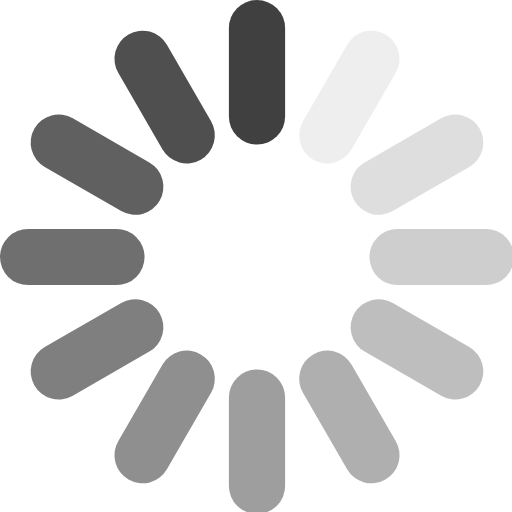
t = 0.00 s
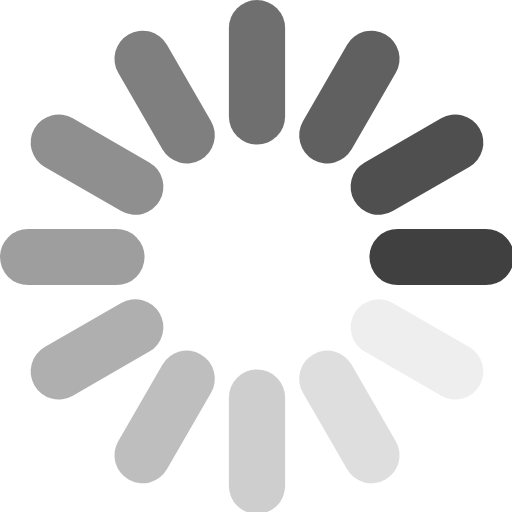
t = 0.25 s
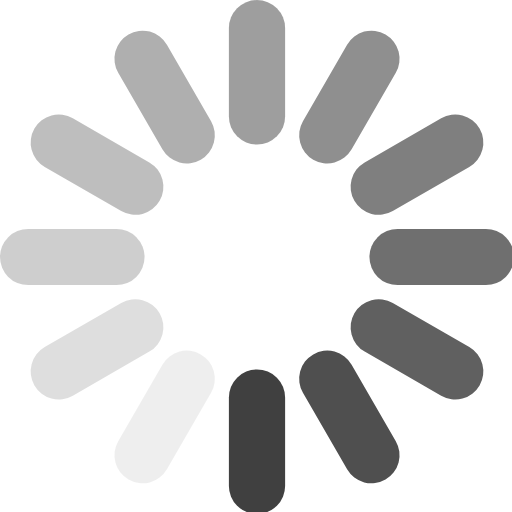
t = 0.50 s
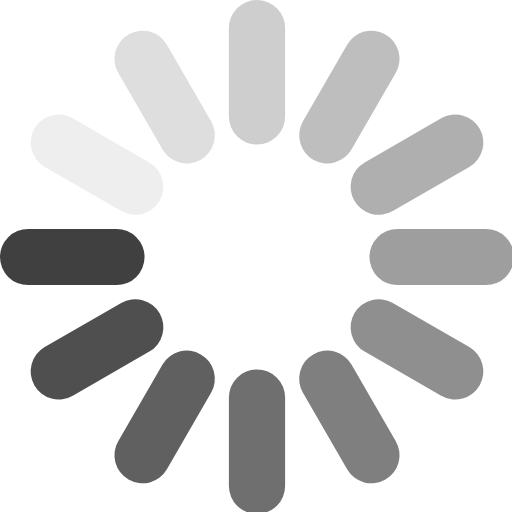
t = 0.75 s

The animated SVG that drew these frames (rendered in a browser with its animation timeline set to each time). Animation: 12 SMIL elements (animate=12); one cycle of 1.00 s, repeats indefinitely.

<svg xmlns="http://www.w3.org/2000/svg" width="10" height="10" viewBox="0 0 255 255"><g transform="translate(128, 128)" stroke="#404040" stroke-linecap="round" stroke-width="28"><line x1="0" y1="-114" x2="0" y2="-70" transform="rotate(0)" opacity="1"><animate attributeName="opacity" from="1" to="0" begin="0s" dur="1s" repeatCount="indefinite"></animate></line><line x1="0" y1="-114" x2="0" y2="-70" transform="rotate(30)" opacity="0.083333"><animate attributeName="opacity" from="1" to="0" begin="-0.916667s" dur="1s" repeatCount="indefinite"></animate></line><line x1="0" y1="-114" x2="0" y2="-70" transform="rotate(60)" opacity="0.166667"><animate attributeName="opacity" from="1" to="0" begin="-0.833333s" dur="1s" repeatCount="indefinite"></animate></line><line x1="0" y1="-114" x2="0" y2="-70" transform="rotate(90)" opacity="0.25"><animate attributeName="opacity" from="1" to="0" begin="-0.75s" dur="1s" repeatCount="indefinite"></animate></line><line x1="0" y1="-114" x2="0" y2="-70" transform="rotate(120)" opacity="0.333333"><animate attributeName="opacity" from="1" to="0" begin="-0.666667s" dur="1s" repeatCount="indefinite"></animate></line><line x1="0" y1="-114" x2="0" y2="-70" transform="rotate(150)" opacity="0.416667"><animate attributeName="opacity" from="1" to="0" begin="-0.583333s" dur="1s" repeatCount="indefinite"></animate></line><line x1="0" y1="-114" x2="0" y2="-70" transform="rotate(180)" opacity="0.5"><animate attributeName="opacity" from="1" to="0" begin="-0.5s" dur="1s" repeatCount="indefinite"></animate></line><line x1="0" y1="-114" x2="0" y2="-70" transform="rotate(210)" opacity="0.583333"><animate attributeName="opacity" from="1" to="0" begin="-0.416667" dur="1s" repeatCount="indefinite"></animate></line><line x1="0" y1="-114" x2="0" y2="-70" transform="rotate(240)" opacity="0.666667"><animate attributeName="opacity" from="1" to="0" begin="-0.333333s" dur="1s" repeatCount="indefinite"></animate></line><line x1="0" y1="-114" x2="0" y2="-70" transform="rotate(270)" opacity="0.75"><animate attributeName="opacity" from="1" to="0" begin="-0.25s" dur="1s" repeatCount="indefinite"></animate></line><line x1="0" y1="-114" x2="0" y2="-70" transform="rotate(300)" opacity="0.833333"><animate attributeName="opacity" from="1" to="0" begin="-0.166667s" dur="1s" repeatCount="indefinite"></animate></line><line x1="0" y1="-114" x2="0" y2="-70" transform="rotate(330)" opacity="0.916667"><animate attributeName="opacity" from="1" to="0" begin="-0.083333" dur="1s" repeatCount="indefinite"></animate></line></g></svg>